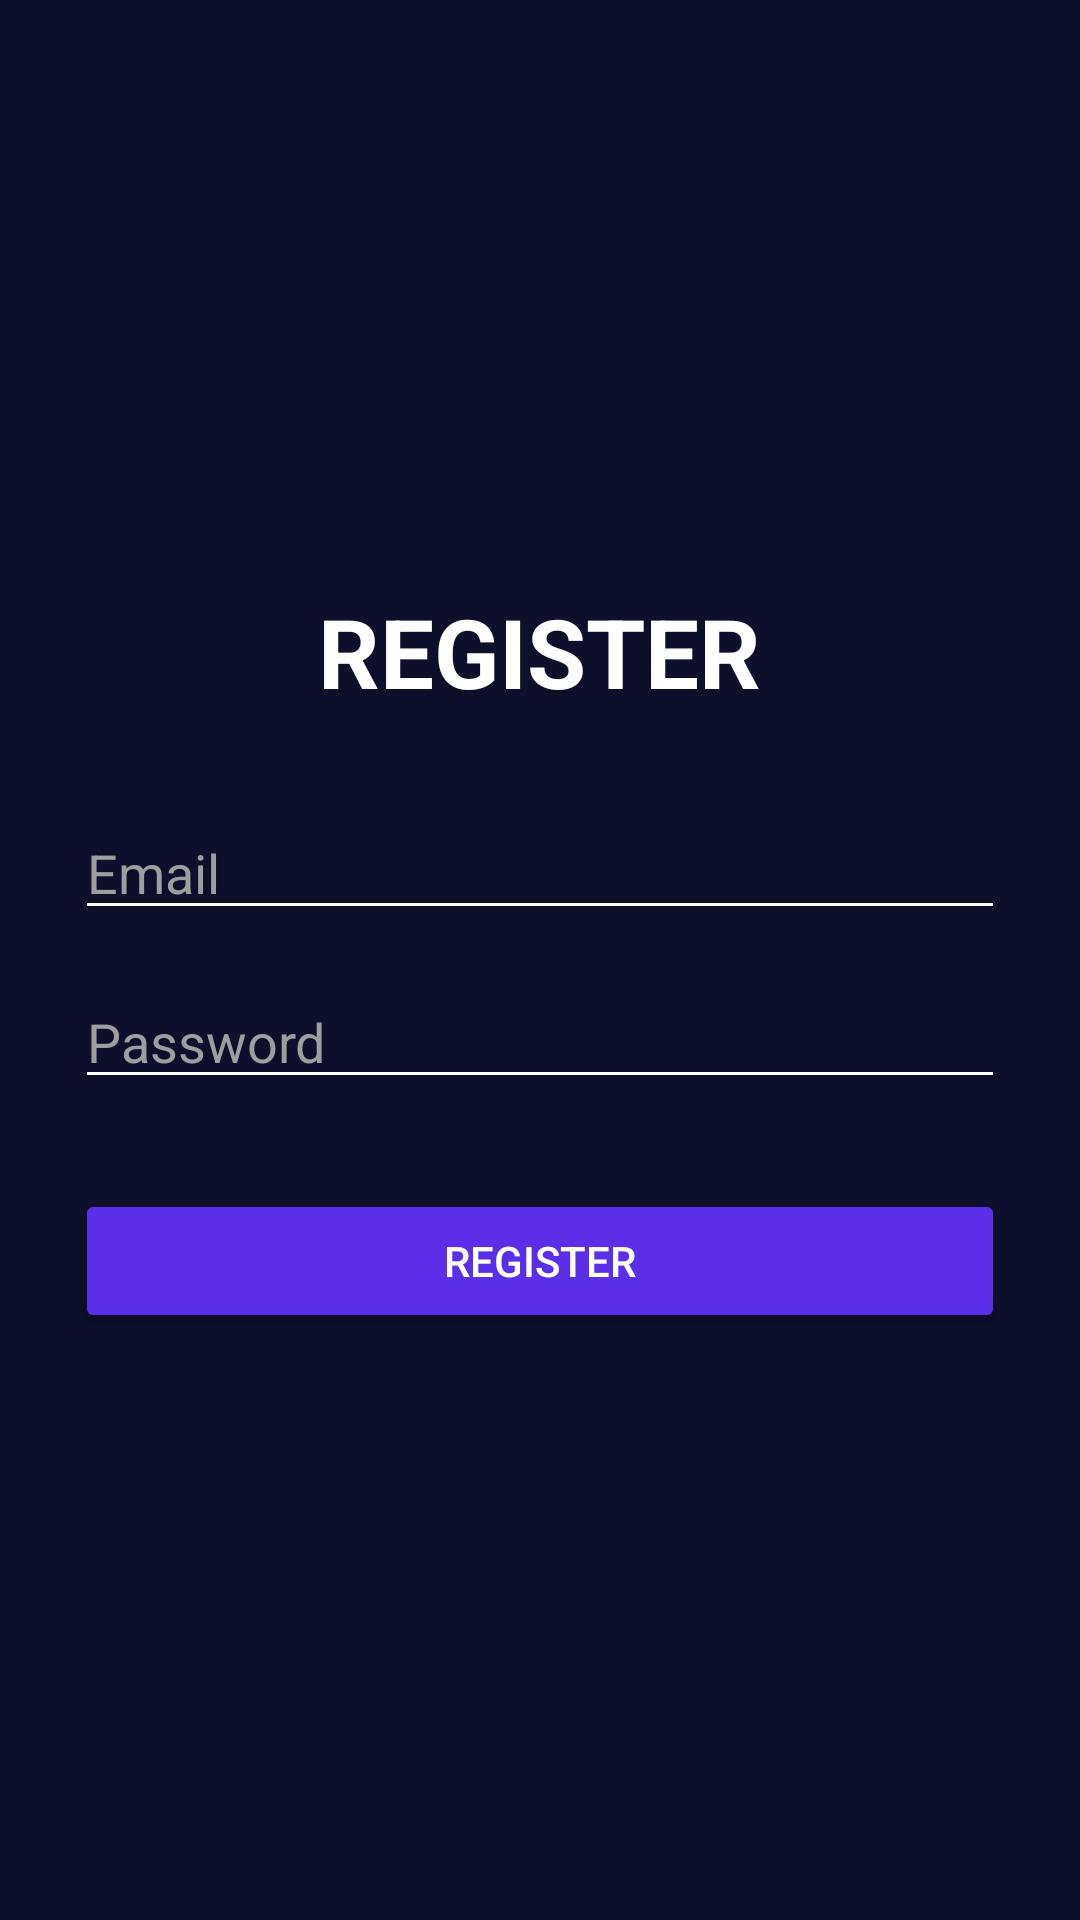

Write the Android layout XML for this screen, with the resource values it uses.
<!-- AndroidManifest.xml: application theme Theme.ProjectMobile -->
<!-- res/layout/activity_register.xml -->
<?xml version="1.0" encoding="utf-8"?>
<LinearLayout xmlns:android="http://schemas.android.com/apk/res/android"
    android:layout_width="match_parent"
    android:layout_height="match_parent"
    android:background="@color/primary_darker"
    android:gravity="center"
    android:orientation="vertical"
    android:padding="25dp">

    <TextView
        android:layout_width="wrap_content"
        android:layout_height="wrap_content"
        android:text="@string/register_title"
        android:textColor="@color/text_white"
        android:textSize="32sp"
        android:textStyle="bold"
        android:layout_marginBottom="30dp"/>

    <EditText
        android:id="@+id/etRegEmail"
        android:layout_width="match_parent"
        android:layout_height="wrap_content"
        android:hint="@string/register_email_hint"
        android:inputType="textEmailAddress"
        android:textColor="@color/text_white"
        android:textColorHint="@color/text_muted"
        android:backgroundTint="@color/text_white"/>

    <EditText
        android:id="@+id/etRegPassword"
        android:layout_width="match_parent"
        android:layout_height="wrap_content"
        android:hint="@string/register_password_hint"
        android:inputType="textPassword"
        android:layout_marginTop="15dp"
        android:textColor="@color/text_white"
        android:textColorHint="@color/text_muted"
        android:backgroundTint="@color/text_white"/>

    <ProgressBar
        android:id="@+id/progressBarRegister"
        android:layout_width="wrap_content"
        android:layout_height="wrap_content"
        android:visibility="gone"
        android:layout_marginTop="20dp"/>

    <Button
        android:id="@+id/btnRegister"
        android:layout_width="match_parent"
        android:layout_height="wrap_content"
        android:text="@string/register_button"
        android:layout_marginTop="30dp"
        android:backgroundTint="@color/primary_purple"
        android:textColor="@color/text_white"/>

</LinearLayout>
<!-- resources referenced by this layout -->
<resources>
  <color name="primary_darker">#0D0F2B</color>
  <color name="primary_purple">#5B2EE8</color>
  <color name="text_muted">#9E9E9E</color>
  <color name="text_white">#FFFFFF</color>
  <string name="register_button">REGISTER</string>
  <string name="register_email_hint">Email</string>
  <string name="register_password_hint">Password</string>
  <string name="register_title">REGISTER</string>
  <style name="Theme.ProjectMobile" parent="Base.Theme.ProjectMobile" />
  <style name="Base.Theme.ProjectMobile" parent="Theme.Material3.DayNight.NoActionBar">
          <item name="colorPrimary">@color/primary_dark</item>
          <item name="colorOnPrimary">@color/text_white</item>
          <item name="colorPrimaryContainer">@color/primary_purple</item>
          <item name="colorOnPrimaryContainer">@color/text_white</item>
          <item name="colorSecondary">@color/primary_purple</item>
          <item name="colorOnSecondary">@color/text_white</item>
          <item name="colorSurface">@color/bg_light</item>
          <item name="colorOnSurface">@color/text_primary</item>
          <item name="android:colorBackground">@color/bg_light</item>
      </style>
  <color name="primary_dark">#1A1A2E</color>
  <color name="bg_light">#F5F6FA</color>
  <color name="text_primary">#1A1A2E</color>
</resources>
